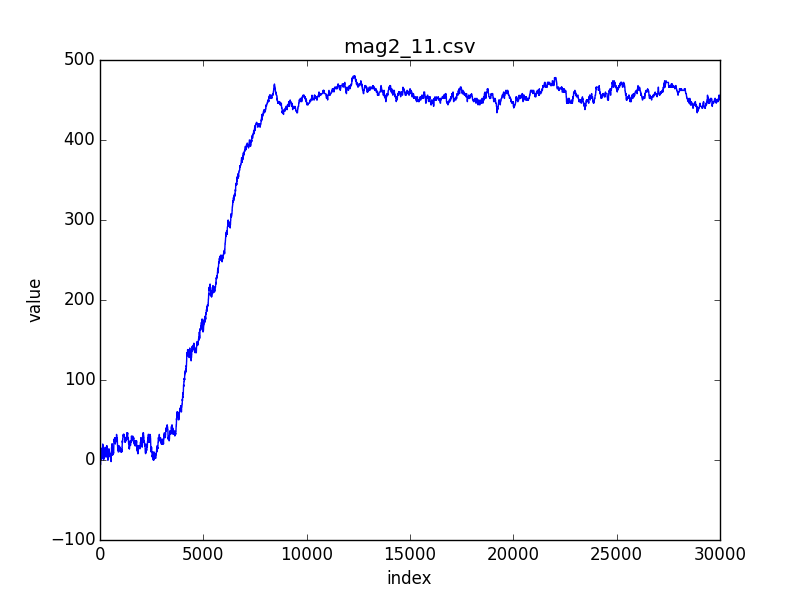

The data file committed next to this chart (first rows):
index; 0; 1; 2; 3; 4; 5; 6; 7; 8; 9; 10; 11; 12; 13; 14; 15; 16; 17; 18; 19; 20; 21; 22
value; -6; -4; -6; -6; -4; -2; -2; -2; -2; -2; -2; -4; -2; -2; -4; -2; -2; -4; -4; -4; -2; -2; -4
